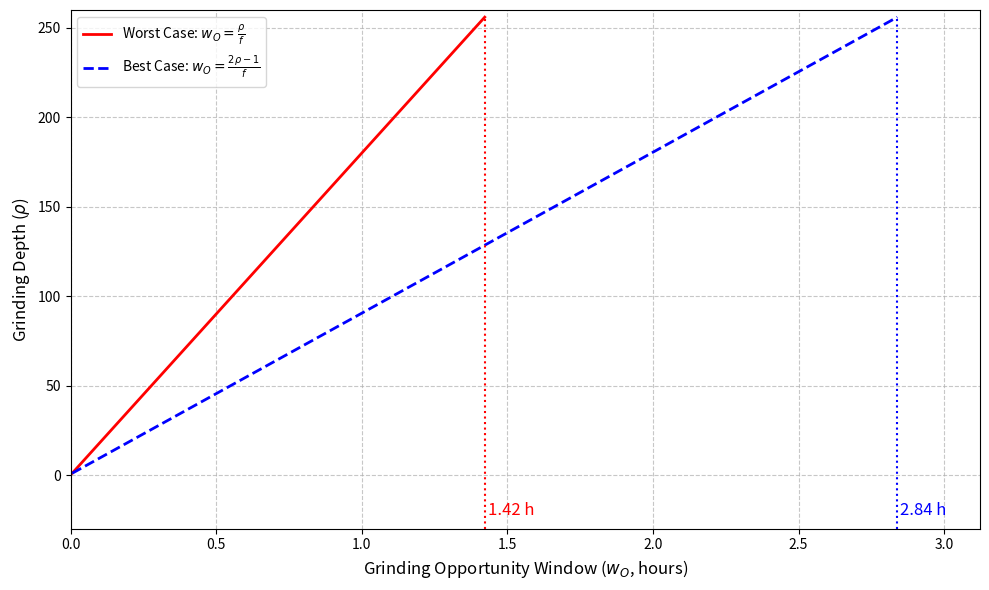

Generate this figure with matplotlib:
import matplotlib.pyplot as plt
import numpy as np

# Parameters
f = 1/20  # Active slot coefficient

# Range of rho values (grinding depth)
rho_values = np.arange(1, 257, 5)  # From 1 to 256, step size 5

# Calculate w_O for worst-case and best-case scenarios (in seconds)
w_O_worst = rho_values / f  # Worst case: rho / f
w_O_best = (2 * rho_values - 1) / f  # Best case: (2 * rho - 1) / f

# Convert to hours
w_O_worst_hours = w_O_worst / 3600
w_O_best_hours = w_O_best / 3600

# Special value at rho = 256
rho_special = 256
w_O_worst_special = (rho_special / f) / 3600  # Worst case at rho = 256 (~1.42 hours)
w_O_best_special = ((2 * rho_special - 1) / f) / 3600  # Best case at rho = 256 (~2.84 hours)

# Create the plot
plt.figure(figsize=(10, 6))
plt.plot(w_O_worst_hours, rho_values, color='red', linestyle='-', linewidth=2, label=r'Worst Case: $w_O = \frac{\rho}{f}$')
plt.plot(w_O_best_hours, rho_values, color='blue', linestyle='--', linewidth=2, label=r'Best Case: $w_O = \frac{2\rho - 1}{f}$')

# Add vertical lines at rho = 256
plt.axvline(x=w_O_worst_special, color='red', linestyle=':', linewidth=1.5, ymax=256/260)  # Scale to rho = 256
plt.axvline(x=w_O_best_special, color='blue', linestyle=':', linewidth=1.5, ymax=256/260)

# Add x-axis labels for special values, offset to the right
offset = 0.01  # Small offset in hours to the right
plt.text(w_O_worst_special + offset, -15, f'{w_O_worst_special:.2f} h', color='red', ha='left', va='top', fontsize=12)
plt.text(w_O_best_special + offset, -15, f'{w_O_best_special:.2f} h', color='blue', ha='left', va='top', fontsize=12)

# Customize the plot
plt.xlabel(r'Grinding Opportunity Window ($w_O$, hours)', fontsize=12)
plt.ylabel(r'Grinding Depth ($\rho$)', fontsize=12)
plt.legend(fontsize=10, loc='upper left')  # Add legend in upper left corner
plt.grid(True, linestyle='--', alpha=0.7)

# Set reasonable axis limits
plt.xlim(0, max(w_O_best_hours) * 1.1)  # Add 10% headroom on x-axis
plt.ylim(-30, 260)  # Extend y-axis bottom to show labels clearly

# Show the plot
plt.tight_layout()
plt.show()

# Optional: Save the plot
# plt.savefig('w_O_graph_hours_lines_legend.png')